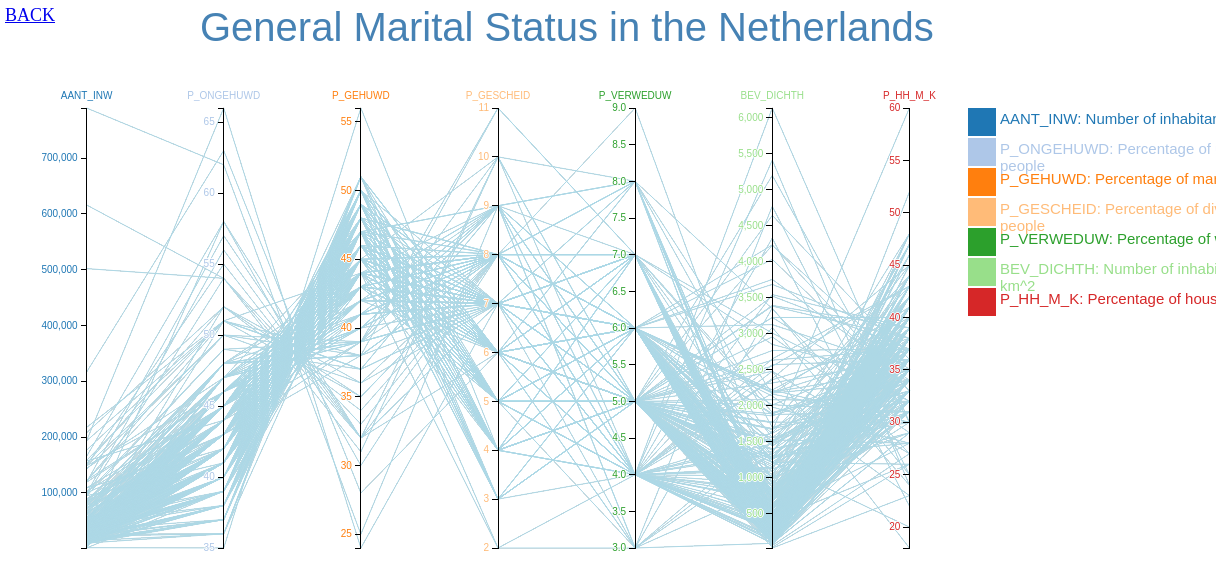
D3 v3 page, settled after 480 driven frames (8 s of simulated time); the page loaded 1 data file(s).



var margin = {top: 100, right: 10, bottom: 10, left: 10},
    width = 1200 - margin.left - margin.right,
    height = 550 - margin.top - margin.bottom;

var x = d3.scale.ordinal().rangePoints([0, 960], 1),
    y = {},
    dragging = {};

var color = d3.scale.category20();

var line = d3.svg.line(),
    axis = d3.svg.axis().orient("left"),
    background,
    foreground;

var svg = d3.select("body").append("svg")
    .attr("width", width + margin.left + margin.right)
    .attr("height", height + margin.top + margin.bottom)
    .append("g")
    .attr("transform", "translate(" + margin.left + "," + margin.top + ")");

var legend = svg.selectAll("rect")
      .data([0, 1, 2, 3, 4, 5, 6])
      .enter().append("g")
      .attr("class", "legend")
      .attr("transform", function(d, i) { return "translate(950," + i * 30 + ")"; })
      .append("rect")
      .attr("x", 0)
      .attr("width", 28)
      .attr("height", 28)
      .style("fill", color);
         

d3.tsv("cities-data.tsv", function(cities) {

// Extract the list of dimensions and create a scale for each.
  x.domain(dimensions = d3.keys(cities[2]).filter(function(d) {
    return d != "Code" && d != "Naam" && d != "GM_CODE" && d != "GM_NAAM" && d != "WATER" && d != "OAD" && d != "STED" && d != "AANT_MAN" && d != "AANT_VROUW" && d != "P_00_14_JR" && d != "P_15_24_JR" && d != "P_25_44_JR" && d != "P_45_64_JR" && d != "P_65_EO_JR" && d != "P_EENP_HH" && d != "AANTAL_HH" && d != "P_HH_Z_K" && d != "GEM_HH_GR" && d != "P_WEST_AL" && d != "P_N_W_AL" && d != "P_MAROKKO" && d != "P_ANT_ARU" && d != "P_SURINAM" && d != "P_TURKIJE" && d != "P_OVER_NW" && d != "AUTO_TOT" && d != "AUTO_HH" && d != "AUTO_LAND" && d != "BEDR_AUTO" && d != "MOTOR_2W" && d != "OPP_TOT" && d != "OPP_LAND" && d != "OPP_WATER" && d != "P_00_04_JR" && d != "P_05_09_JR" && d != "P_10_14_JR" && d != "P_15_19_JR" && d != "P_20_24_JR" && d != "P_25_29_JR" && d != "P_30_34_JR" && d != "P_35_39_JR" && d != "P_40_44_JR" && d != "P_45_49_JR" && d != "P_50_54_JR" && d != "P_55_59_JR" && d != "P_60_65_JR" && d != "P_65_69_JR" &&  d != "P_70_74_JR" && d != "P_75_79_JR" && d != "P_80_84_JR" && d != "P_85_89_JR" && d != "P_90_94_JR" && d != "P_95_EO_JR" && (y[d] = d3.scale.linear()
	      .domain(d3.extent(cities, function(p) { return +p[d]; }))
        .range([height, 0]));
  }));

  // Add grey background lines for context.
  background = svg.append("g")
      .attr("class", "background")
      .selectAll("path")
      .data(cities)
      .enter().append("path")
      .attr("d", path);

  // Add blue foreground lines for focus.
  foreground = svg.append("g")
      .attr("class", "foreground")
      .selectAll("path")
      .data(cities)
      .enter().append("path")
      .attr("d", path);

  // Add a group element for each dimension.
  var g = svg.selectAll(".dimension")
      .data(dimensions)
      .enter().append("g")
      .attr("class", "dimension")
      .attr("transform", function(d) { return "translate(" + x(d) + ")"; })
      .call(d3.behavior.drag()
      .origin(function(d) { return {x: x(d)}; })
        .on("dragstart", function(d) {
          dragging[d] = x(d);
          background.attr("visibility", "hidden");
        })
        .on("drag", function(d) {
          dragging[d] = Math.min(width, Math.max(0, d3.event.x));
          foreground.attr("d", path);
          dimensions.sort(function(a, b) { return position(a) - position(b); });
          x.domain(dimensions);
          g.attr("transform", function(d) { return "translate(" + position(d) + ")"; })
        })
        .on("dragend", function(d) {
          delete dragging[d];
          transition(d3.select(this)).attr("transform", "translate(" + x(d) + ")");
          transition(foreground).attr("d", path);
          background
              .attr("d", path)
              .transition()
              .delay(500)
              .duration(0)
              .attr("visibility", null);
        }));

  // Add an axis and title.
  g.append("g")
      .attr("class", "axis")
      .each(function(d) { d3.select(this).call(axis.scale(y[d])); })
      .attr("fill", function(d,i) { return color(i); })
      .append("text")
      .style("text-anchor", "middle")
      .attr("y", -9)
      .text(function(d) { return d; });

  // Add and store a brush for each axis.
  g.append("g")
      .attr("class", "brush")
      .each(function(d) {
        d3.select(this).call(y[d].brush = d3.svg.brush().y(y[d]).on("brushstart", brushstart).on("brush", brush));
      })
      .selectAll("rect")
      .attr("x", -8)
      .attr("width", 16);
});

function position(d) {
  var v = dragging[d];
  return v == null ? x(d) : v;
}

function transition(g) {
  return g.transition().duration(500);
}

// Returns the path for a given data point.
function path(d) {
  return line(dimensions.map(function(p) { return [position(p), y[p](d[p])]; }));
}

function brushstart() {
  d3.event.sourceEvent.stopPropagation();
}

// Handles a brush event, toggling the display of foreground lines.
function brush() {
  var actives = dimensions.filter(function(p) { return !y[p].brush.empty(); }),
      extents = actives.map(function(p) { return y[p].brush.extent(); });
  foreground.style("display", function(d) {
    return actives.every(function(p, i) {
      return extents[i][0] <= d[p] && d[p] <= extents[i][1];
    }) ? null : "none";
  });
}



### data: cities-data.tsv, 99542 bytes — head not shown